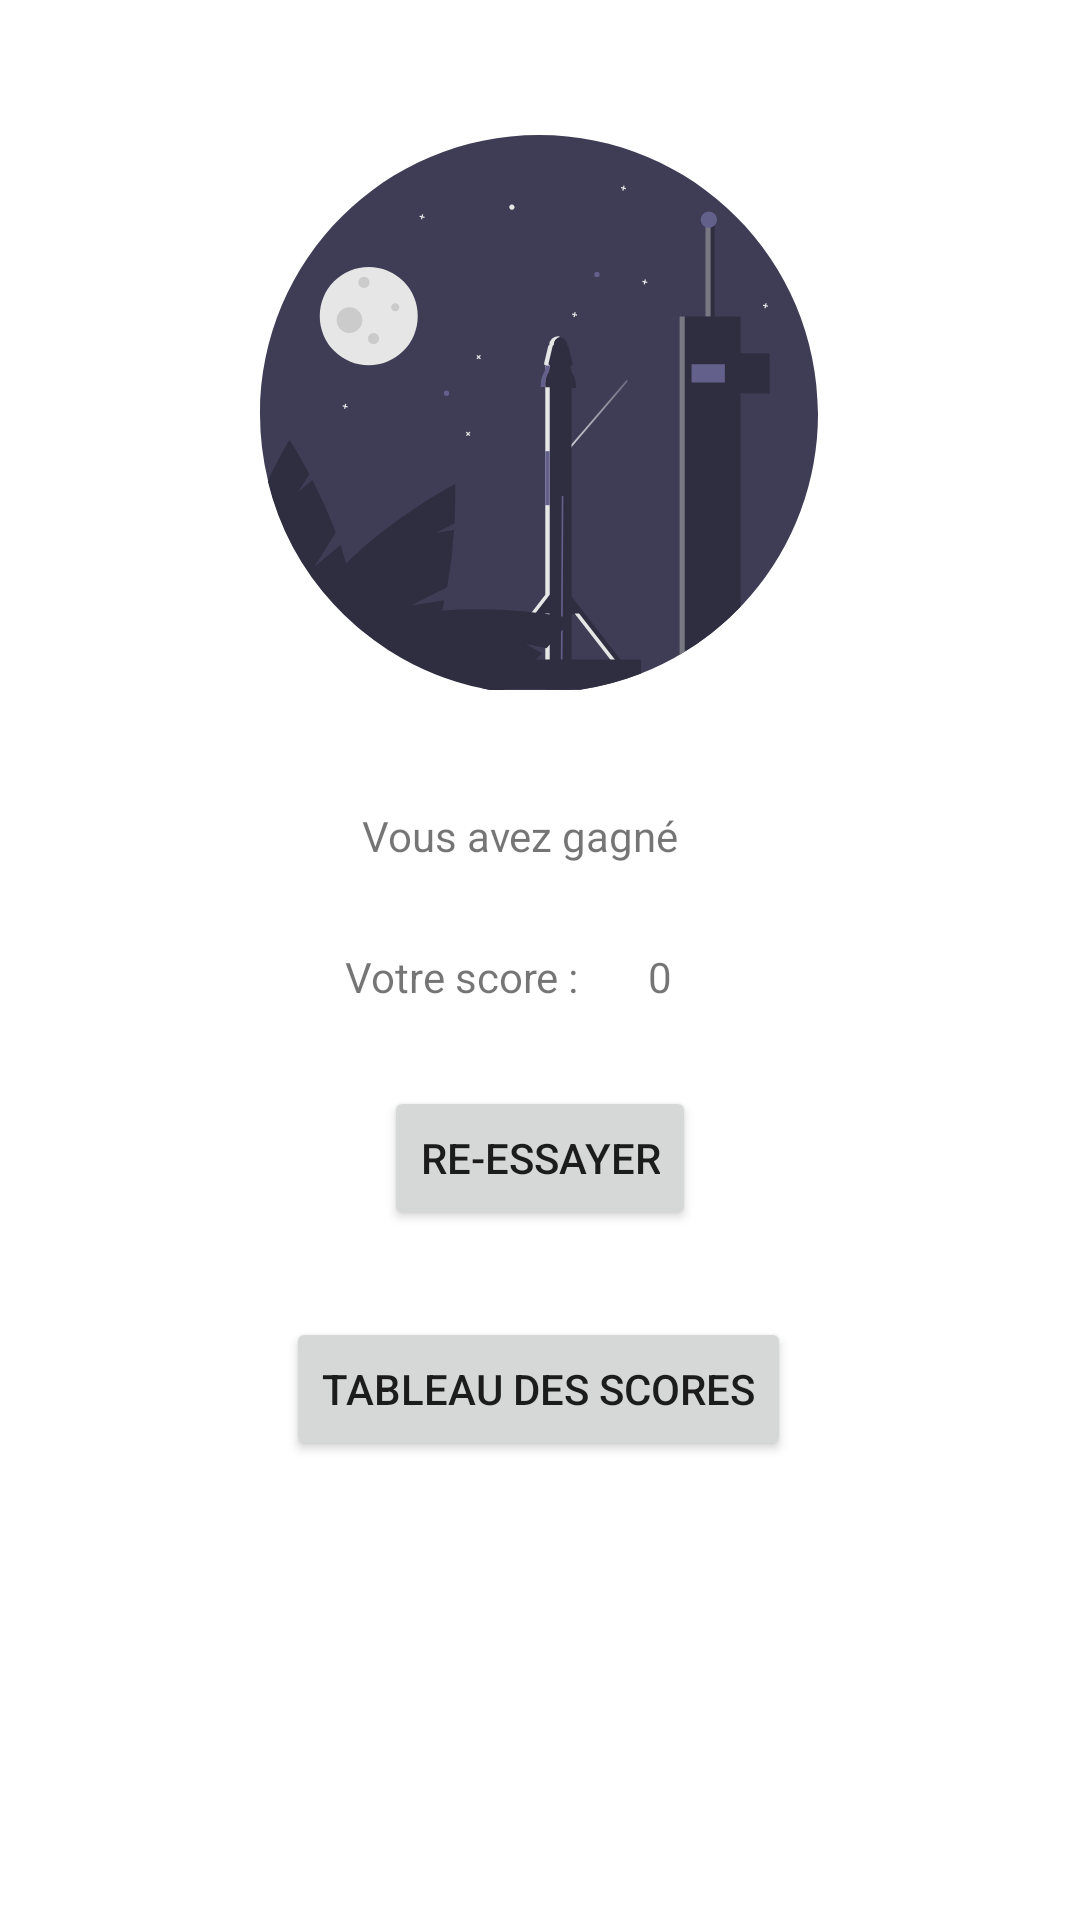

Layout XML and referenced resources for this Android screen:
<!-- AndroidManifest.xml: application theme Theme.DIM_Space_Team -->
<!-- res/layout/activity_game_win.xml -->
<?xml version="1.0" encoding="utf-8"?>
<androidx.constraintlayout.widget.ConstraintLayout xmlns:android="http://schemas.android.com/apk/res/android"
    xmlns:app="http://schemas.android.com/apk/res-auto"
    xmlns:tools="http://schemas.android.com/tools"
    android:layout_width="match_parent"
    android:layout_height="match_parent"
    tools:context=".game_win_Activity">

    <TextView
        android:id="@+id/textView8"
        android:layout_width="wrap_content"
        android:layout_height="wrap_content"
        android:layout_marginStart="146dp"
        android:layout_marginTop="26dp"
        android:layout_marginEnd="159dp"
        android:text="@string/win_text"
        app:layout_constraintEnd_toEndOf="parent"
        app:layout_constraintStart_toStartOf="parent"
        app:layout_constraintTop_toBottomOf="@+id/imageView5" />

    <Button
        android:id="@+id/button6"
        android:layout_width="wrap_content"
        android:layout_height="wrap_content"
        android:layout_marginStart="105dp"
        android:layout_marginTop="29dp"
        android:layout_marginEnd="106dp"
        android:text="@string/scores_button"
        app:layout_constraintEnd_toEndOf="parent"
        app:layout_constraintStart_toStartOf="parent"
        app:layout_constraintTop_toBottomOf="@+id/button7" />

    <TextView
        android:id="@+id/textView9"
        android:layout_width="wrap_content"
        android:layout_height="wrap_content"
        android:layout_marginStart="11dp"
        android:layout_marginTop="28dp"
        android:layout_marginEnd="167dp"
        android:text="@string/score_number"
        app:layout_constraintEnd_toEndOf="parent"
        app:layout_constraintStart_toEndOf="@+id/textView10"
        app:layout_constraintTop_toBottomOf="@+id/textView8" />

    <Button
        android:id="@+id/button7"
        android:layout_width="wrap_content"
        android:layout_height="wrap_content"
        android:layout_marginStart="143dp"
        android:layout_marginTop="27dp"
        android:layout_marginEnd="143dp"
        android:text="@string/re_try_button"
        app:layout_constraintEnd_toEndOf="parent"
        app:layout_constraintStart_toStartOf="parent"
        app:layout_constraintTop_toBottomOf="@+id/textView9" />

    <TextView
        android:id="@+id/textView10"
        android:layout_width="wrap_content"
        android:layout_height="wrap_content"
        android:layout_marginStart="146dp"
        android:layout_marginTop="28dp"
        android:layout_marginEnd="12dp"
        android:text="@string/score_text"
        app:layout_constraintEnd_toStartOf="@+id/textView9"
        app:layout_constraintStart_toStartOf="parent"
        app:layout_constraintTop_toBottomOf="@+id/textView8" />

    <ImageView
        android:id="@+id/imageView5"
        android:layout_width="186dp"
        android:layout_height="211dp"
        android:layout_marginStart="112dp"
        android:layout_marginTop="32dp"
        android:layout_marginEnd="113dp"
        app:layout_constraintEnd_toEndOf="parent"
        app:layout_constraintStart_toStartOf="parent"
        app:layout_constraintTop_toTopOf="parent"
        app:srcCompat="@drawable/ic_undraw_relaunch_day_902d"
        android:contentDescription="@string/image_los_win" />
</androidx.constraintlayout.widget.ConstraintLayout>
<!-- resources referenced by this layout -->
<resources>
  <!-- drawable ic_undraw_relaunch_day_902d: vector/xml drawable (drawable, 9799 chars, omitted) -->
  <string name="image_los_win">TODO</string>
  <string name="re_try_button">Re-essayer</string>
  <string name="score_number">0</string>
  <string name="score_text">Votre score :</string>
  <string name="scores_button">Tableau des scores</string>
  <string name="win_text">Vous avez gagné</string>
  <style name="Theme.DIM_Space_Team" parent="Theme.MaterialComponents.DayNight.DarkActionBar">
          
          <item name="colorPrimary">@color/purple_500</item>
          <item name="colorPrimaryVariant">@color/purple_700</item>
          <item name="colorOnPrimary">@color/white</item>
          
          <item name="colorSecondary">@color/teal_200</item>
          <item name="colorSecondaryVariant">@color/teal_700</item>
          <item name="colorOnSecondary">@color/black</item>
          
          <item name="android:statusBarColor" tools:targetApi="l">?attr/colorPrimaryVariant</item>
          
      </style>
  <!-- not gathered from this repository: default colours our renderer supplied (Android Studio template values) -->
  <color name="purple_500">#FF6200EE</color>
  <color name="purple_700">#FF3700B3</color>
  <color name="teal_200">#FF03DAC5</color>
  <color name="teal_700">#FF018786</color>
  <color name="black">#FF000000</color>
  <color name="white">#FFFFFFFF</color>
</resources>
